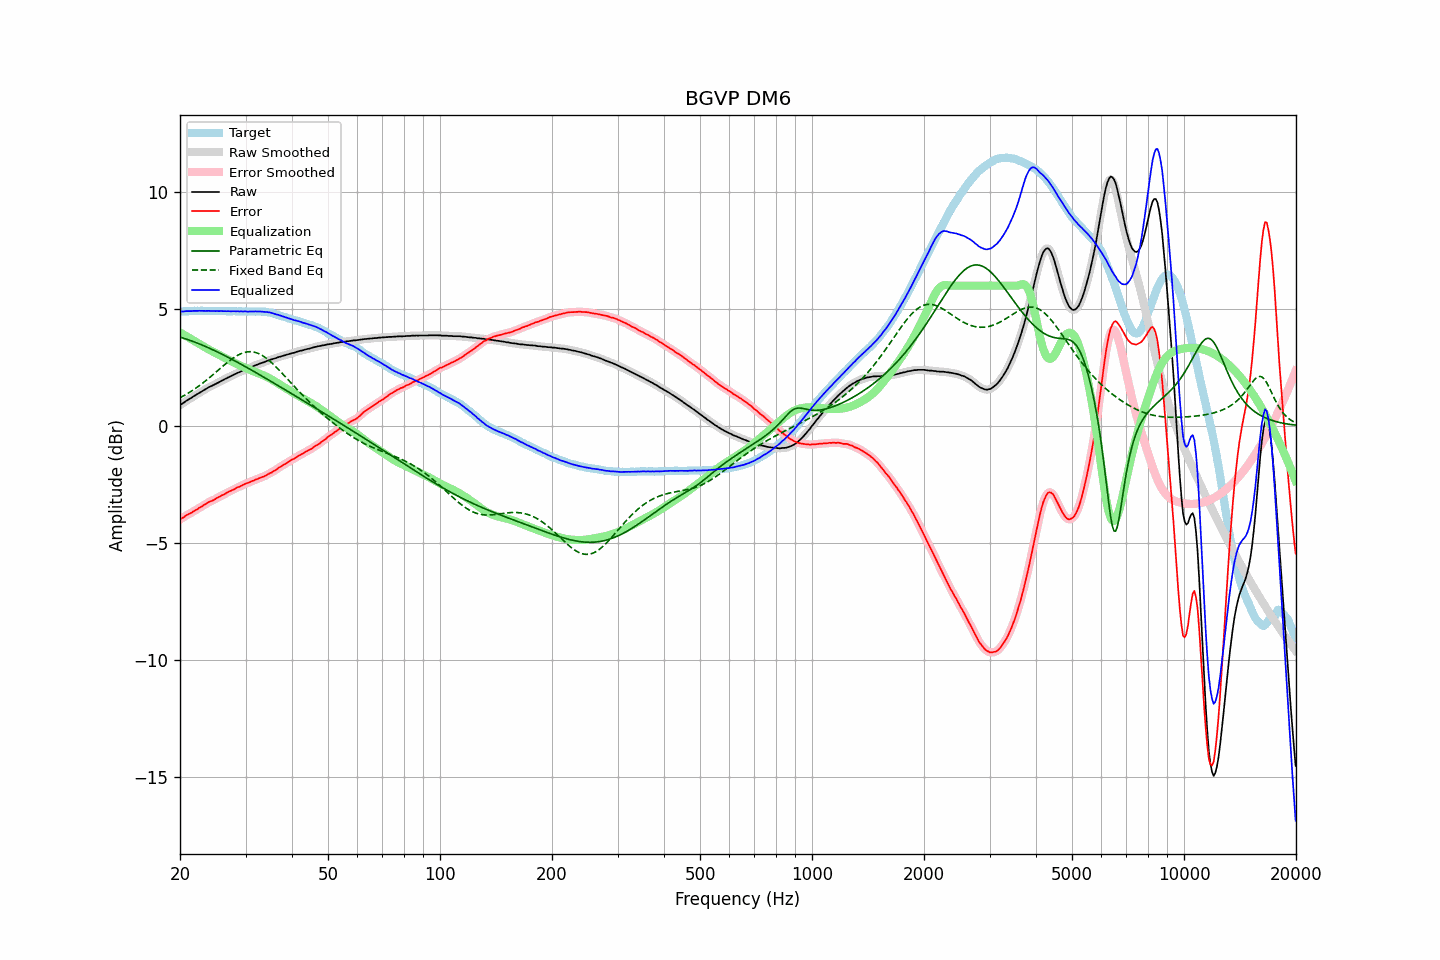

The table this chart was drawn from, first rows:
frequency, raw, error, smoothed, error_smoothed, equalization, parametric_eq, fixed_band_eq, equalized_raw, equalized_smoothed, target
20.00, 0.89, -4.00, 0.89, -4.00, 4.00, 3.80, 1.20, 4.88, 4.88, 4.89
20.20, 0.94, -3.95, 0.94, -3.96, 3.96, 3.78, 1.24, 4.89, 4.89, 4.89
20.40, 0.98, -3.92, 0.98, -3.91, 3.92, 3.76, 1.28, 4.89, 4.90, 4.90
20.61, 1.03, -3.87, 1.03, -3.87, 3.87, 3.73, 1.32, 4.90, 4.90, 4.90
20.81, 1.08, -3.82, 1.07, -3.83, 3.83, 3.71, 1.36, 4.91, 4.91, 4.90
21.02, 1.12, -3.78, 1.12, -3.79, 3.79, 3.69, 1.40, 4.91, 4.91, 4.90
21.23, 1.16, -3.75, 1.16, -3.75, 3.75, 3.66, 1.44, 4.91, 4.91, 4.91
21.44, 1.20, -3.72, 1.20, -3.72, 3.71, 3.64, 1.48, 4.91, 4.91, 4.92
21.66, 1.25, -3.67, 1.24, -3.68, 3.67, 3.62, 1.53, 4.92, 4.92, 4.92
21.87, 1.29, -3.64, 1.29, -3.64, 3.63, 3.59, 1.57, 4.92, 4.92, 4.93
22.09, 1.33, -3.59, 1.33, -3.59, 3.59, 3.56, 1.62, 4.92, 4.92, 4.92
22.31, 1.37, -3.56, 1.37, -3.55, 3.55, 3.54, 1.67, 4.92, 4.92, 4.93
22.54, 1.42, -3.50, 1.41, -3.51, 3.51, 3.51, 1.72, 4.93, 4.92, 4.92
22.76, 1.46, -3.47, 1.46, -3.47, 3.46, 3.48, 1.77, 4.92, 4.92, 4.93
22.99, 1.50, -3.43, 1.50, -3.42, 3.42, 3.45, 1.82, 4.92, 4.92, 4.93
23.22, 1.54, -3.38, 1.54, -3.38, 3.38, 3.42, 1.88, 4.92, 4.92, 4.92
23.45, 1.58, -3.34, 1.58, -3.34, 3.34, 3.39, 1.93, 4.92, 4.92, 4.91
23.69, 1.62, -3.30, 1.62, -3.29, 3.30, 3.36, 1.99, 4.92, 4.92, 4.91
23.92, 1.66, -3.26, 1.65, -3.26, 3.27, 3.33, 2.04, 4.92, 4.92, 4.91
24.16, 1.69, -3.22, 1.69, -3.23, 3.23, 3.30, 2.10, 4.92, 4.92, 4.91
24.40, 1.72, -3.20, 1.72, -3.20, 3.19, 3.27, 2.16, 4.91, 4.91, 4.92
24.65, 1.76, -3.16, 1.75, -3.17, 3.16, 3.24, 2.22, 4.91, 4.91, 4.92
24.89, 1.79, -3.13, 1.79, -3.13, 3.12, 3.21, 2.28, 4.91, 4.91, 4.92
25.14, 1.83, -3.08, 1.83, -3.09, 3.09, 3.17, 2.34, 4.92, 4.91, 4.91
25.39, 1.86, -3.05, 1.86, -3.05, 3.05, 3.14, 2.40, 4.91, 4.91, 4.91
25.65, 1.90, -3.01, 1.90, -3.01, 3.01, 3.11, 2.46, 4.91, 4.91, 4.91
25.91, 1.94, -2.97, 1.93, -2.98, 2.98, 3.07, 2.52, 4.91, 4.91, 4.91
26.16, 1.97, -2.95, 1.97, -2.94, 2.94, 3.04, 2.57, 4.91, 4.91, 4.92
26.43, 2.01, -2.91, 2.01, -2.91, 2.90, 3.00, 2.63, 4.91, 4.91, 4.92
26.69, 2.04, -2.87, 2.04, -2.87, 2.87, 2.97, 2.69, 4.91, 4.91, 4.90
26.96, 2.08, -2.83, 2.07, -2.83, 2.83, 2.93, 2.74, 4.91, 4.91, 4.90
27.23, 2.11, -2.79, 2.11, -2.79, 2.80, 2.90, 2.80, 4.91, 4.91, 4.90
27.50, 2.14, -2.76, 2.14, -2.76, 2.76, 2.86, 2.85, 4.90, 4.90, 4.90
27.77, 2.18, -2.73, 2.17, -2.73, 2.73, 2.82, 2.90, 4.91, 4.90, 4.91
28.05, 2.21, -2.70, 2.21, -2.70, 2.70, 2.79, 2.94, 4.90, 4.90, 4.91
28.33, 2.24, -2.66, 2.24, -2.66, 2.66, 2.75, 2.99, 4.90, 4.90, 4.90
28.62, 2.28, -2.62, 2.27, -2.63, 2.63, 2.71, 3.02, 4.91, 4.90, 4.90
28.90, 2.30, -2.61, 2.30, -2.60, 2.60, 2.68, 3.06, 4.89, 4.90, 4.90
29.19, 2.34, -2.57, 2.33, -2.57, 2.56, 2.64, 3.09, 4.90, 4.90, 4.90
29.48, 2.36, -2.53, 2.36, -2.53, 2.53, 2.60, 3.12, 4.89, 4.90, 4.89
29.78, 2.40, -2.49, 2.40, -2.50, 2.50, 2.56, 3.14, 4.90, 4.90, 4.89
30.08, 2.43, -2.47, 2.42, -2.47, 2.47, 2.52, 3.16, 4.90, 4.89, 4.90
30.38, 2.45, -2.44, 2.45, -2.44, 2.44, 2.48, 3.17, 4.89, 4.89, 4.89
30.68, 2.48, -2.42, 2.48, -2.41, 2.41, 2.45, 3.17, 4.89, 4.89, 4.90
30.99, 2.51, -2.39, 2.51, -2.39, 2.38, 2.41, 3.17, 4.89, 4.89, 4.89
31.30, 2.54, -2.35, 2.54, -2.36, 2.36, 2.37, 3.17, 4.89, 4.89, 4.89
31.61, 2.57, -2.33, 2.57, -2.33, 2.33, 2.33, 3.16, 4.90, 4.89, 4.90
31.93, 2.60, -2.29, 2.59, -2.30, 2.30, 2.29, 3.14, 4.90, 4.90, 4.89
32.24, 2.62, -2.28, 2.62, -2.27, 2.27, 2.25, 3.12, 4.89, 4.90, 4.90
32.57, 2.65, -2.25, 2.65, -2.24, 2.25, 2.21, 3.09, 4.89, 4.90, 4.89
32.89, 2.68, -2.21, 2.67, -2.22, 2.22, 2.17, 3.06, 4.90, 4.89, 4.89
33.22, 2.70, -2.19, 2.70, -2.19, 2.19, 2.13, 3.02, 4.89, 4.89, 4.89
33.55, 2.72, -2.17, 2.72, -2.16, 2.16, 2.09, 2.98, 4.88, 4.88, 4.89
33.89, 2.75, -2.14, 2.75, -2.13, 2.13, 2.05, 2.93, 4.88, 4.88, 4.88
34.23, 2.78, -2.09, 2.77, -2.10, 2.10, 2.01, 2.88, 4.87, 4.87, 4.87
34.57, 2.80, -2.06, 2.80, -2.06, 2.06, 1.97, 2.82, 4.86, 4.86, 4.86
34.92, 2.83, -2.02, 2.82, -2.02, 2.03, 1.93, 2.77, 4.85, 4.85, 4.85
35.27, 2.85, -1.99, 2.85, -1.99, 1.99, 1.89, 2.71, 4.83, 4.83, 4.84
35.62, 2.87, -1.94, 2.87, -1.95, 1.94, 1.85, 2.64, 4.81, 4.81, 4.81
35.97, 2.89, -1.91, 2.89, -1.91, 1.90, 1.81, 2.57, 4.79, 4.79, 4.80
... 635 more rows
